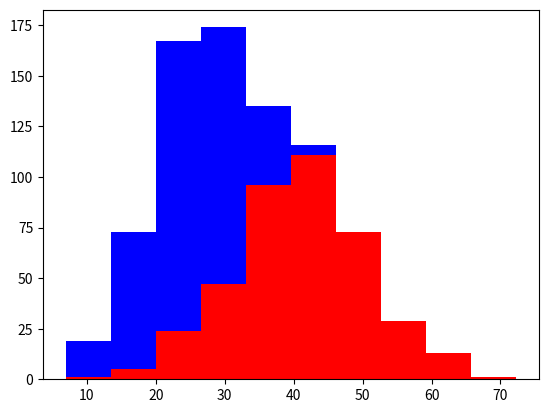

Write Python code to recreate this figure.
import matplotlib.pyplot as plt
import numpy as np

gold,chihh=400,400
gold_height = 40 + 10 * np.random.randn(gold)
chihh_height = 25 + 6 * np.random.randn(chihh)

plt.hist([gold_height , chihh_height],stacked=True,color=['r','b'])
plt.show()
